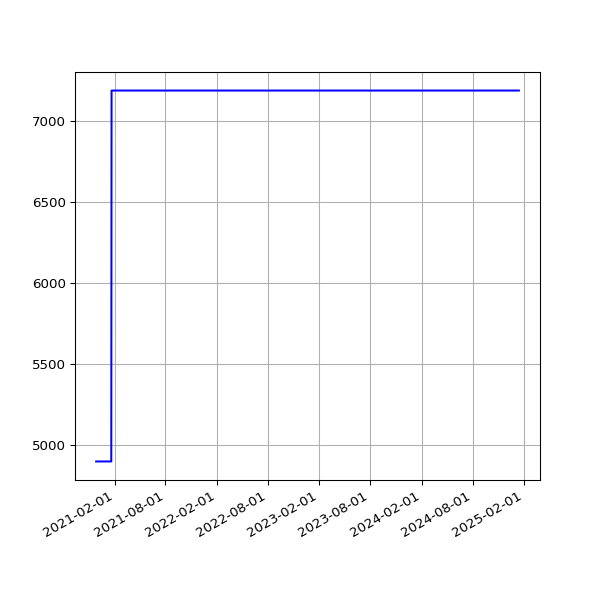

Data behind this chart, as committed beside it:
date, value
2020-11-27 19:31:35 +0000, 4896
2020-11-28 19:22:31 +0000, 4896
2020-11-29 19:29:18 +0000, 4896
2020-11-30 19:34:10 +0000, 4896
2020-12-01 19:30:58 +0000, 4896
2020-12-02 19:43:13 +0000, 4896
2020-12-03 19:19:36 +0000, 4896
2020-12-04 19:24:28 +0000, 4896
2020-12-05 19:23:22 +0000, 4896
2020-12-06 19:40:29 +0000, 4896
2020-12-07 19:29:28 +0000, 4896
2020-12-08 19:40:28 +0000, 4896
2020-12-09 20:16:58 +0000, 4896
2020-12-10 19:37:42 +0000, 4896
2020-12-11 19:37:55 +0000, 4896
2020-12-12 19:34:08 +0000, 4896
2020-12-13 19:30:46 +0000, 4896
2020-12-14 19:41:09 +0000, 4896
2020-12-17 00:30:55 +0000, 4896
2020-12-18 19:27:30 +0000, 4896
2020-12-19 19:30:07 +0000, 4896
2020-12-20 19:27:34 +0000, 4896
2020-12-21 19:20:20 +0000, 4896
2020-12-22 19:19:29 +0000, 4896
2020-12-23 19:22:49 +0000, 4896
2020-12-24 19:11:16 +0000, 4896
2020-12-25 19:25:41 +0000, 4896
2020-12-26 19:26:42 +0000, 4896
2020-12-27 19:32:40 +0000, 4896
2020-12-28 19:28:01 +0000, 4896
2020-12-29 19:24:18 +0000, 4896
2020-12-30 19:21:37 +0000, 4896
2020-12-31 19:19:04 +0000, 4896
2021-01-01 19:28:15 +0000, 4896
2021-01-02 19:25:50 +0000, 4896
2021-01-03 19:20:02 +0000, 4896
2021-01-04 19:24:50 +0000, 4896
2021-01-05 19:26:14 +0000, 4896
2021-01-06 19:33:28 +0000, 4896
2021-01-07 21:28:13 +0000, 4896
2021-01-08 19:34:02 +0000, 4896
2021-01-09 19:27:30 +0000, 4896
2021-01-10 19:21:43 +0000, 4896
2021-01-11 19:24:30 +0000, 4896
2021-01-12 17:17:55 +0000, 4896
2021-01-13 19:21:39 +0000, 4896
2021-01-14 19:32:13 +0000, 4896
2021-01-15 19:23:21 +0000, 4896
2021-01-16 19:21:11 +0000, 4896
2021-01-17 19:21:55 +0000, 4896
2021-01-18 19:19:11 +0000, 4896
2021-01-19 19:18:48 +0000, 4896
2021-01-20 19:28:28 +0000, 4896
2021-01-21 19:26:17 +0000, 7191
2021-01-22 19:23:19 +0000, 7191
2021-01-23 19:22:16 +0000, 7191
2021-01-24 19:26:50 +0000, 7191
2021-01-25 19:31:56 +0000, 7191
2021-01-26 19:27:31 +0000, 7191
2021-01-27 19:56:12 +0000, 7191
... 1,107 more rows
